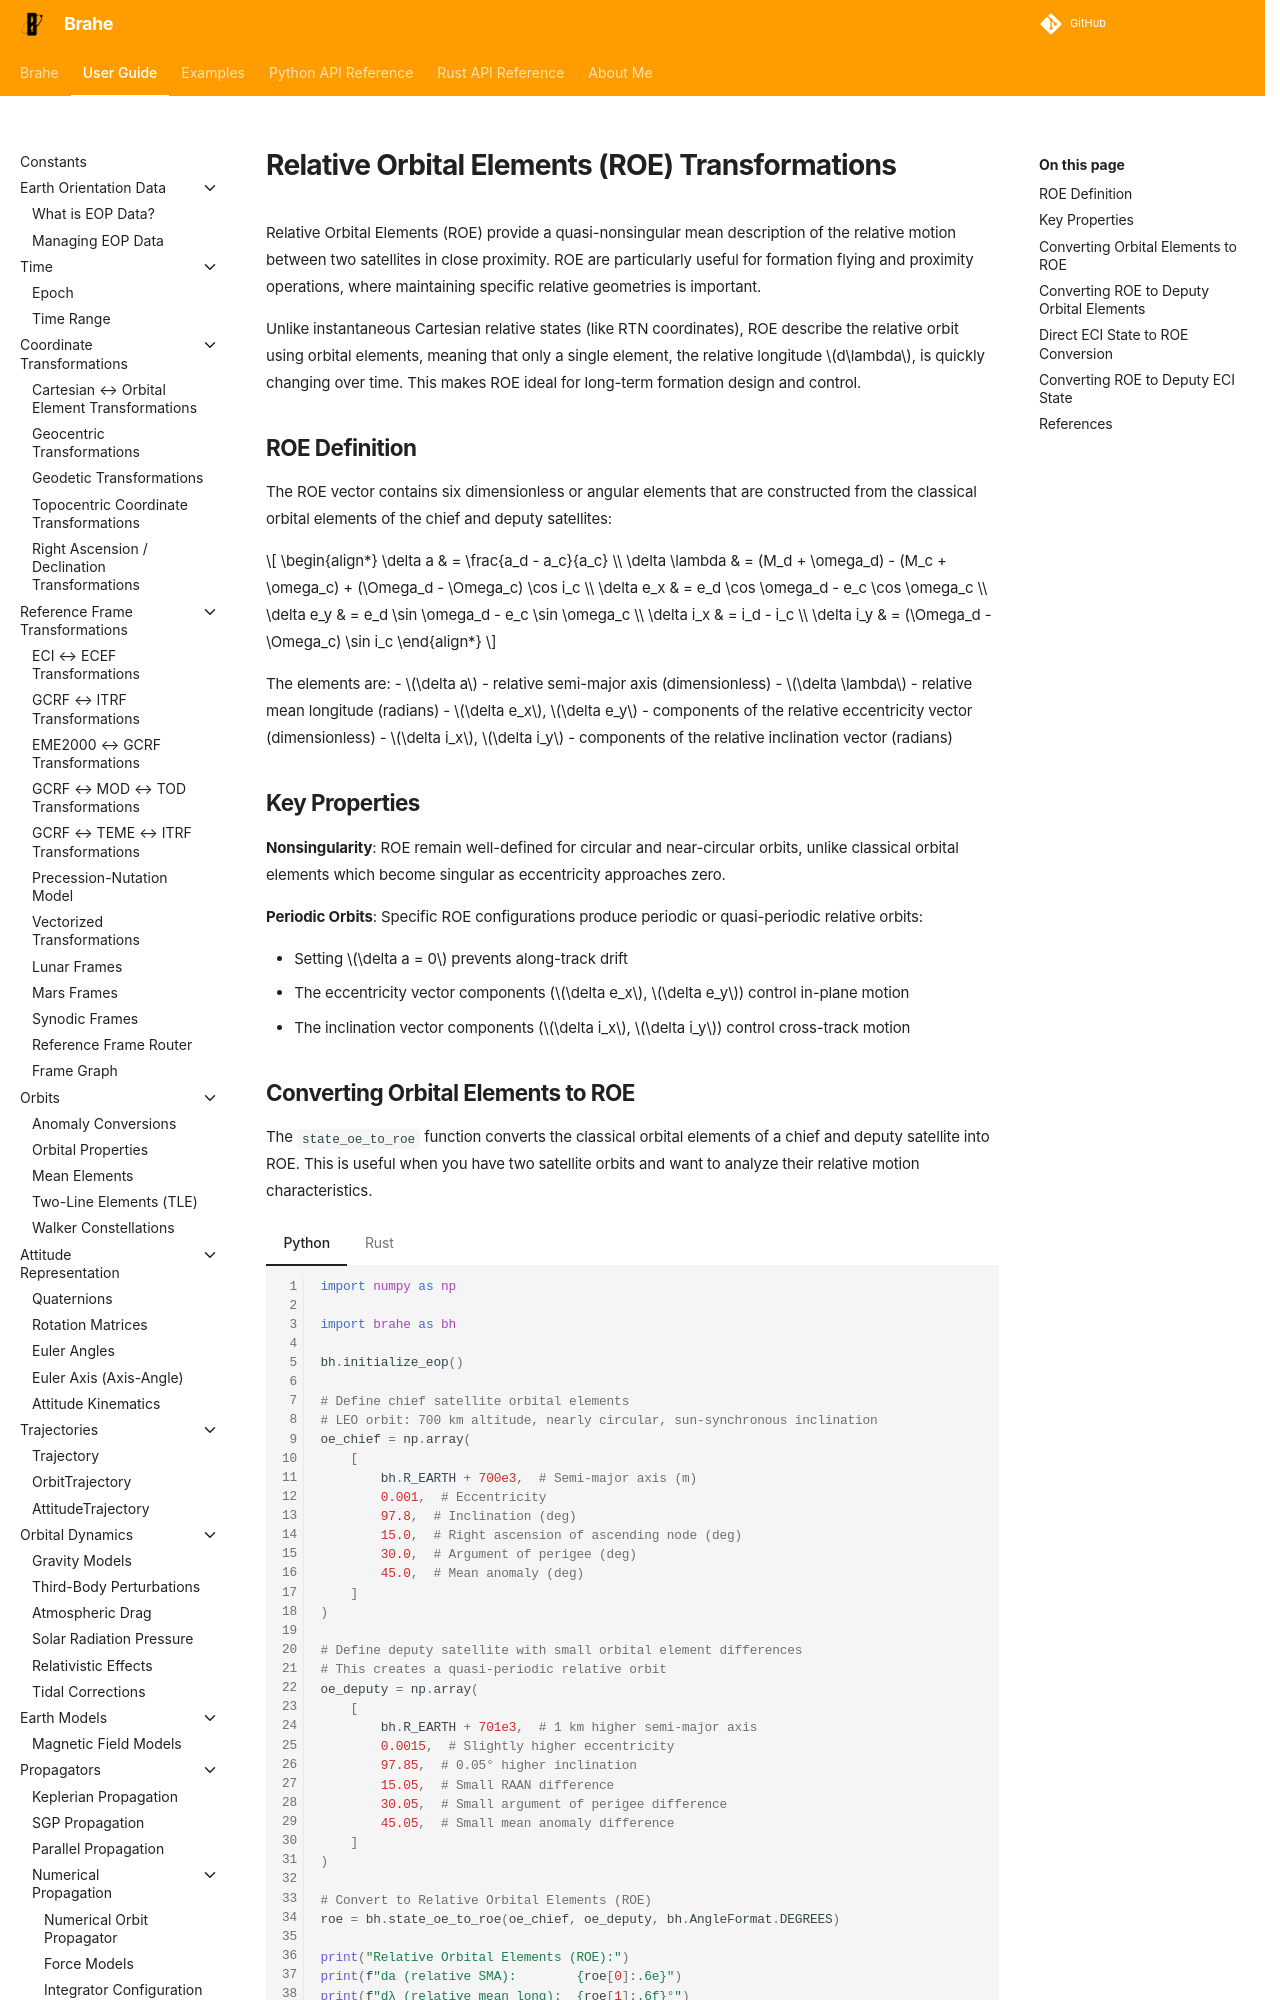

repository: duncaneddy/brahe · page: latest/learn/relative_motion/roe_transformations.html · generator: mkdocs

# Relative Orbital Elements (ROE) Transformations

Relative Orbital Elements (ROE) provide a quasi-nonsingular mean description of the relative motion between two satellites in close proximity. ROE are particularly useful for formation flying and proximity operations, where maintaining specific relative geometries is important.

Unlike instantaneous Cartesian relative states (like RTN coordinates), ROE describe the relative orbit using orbital elements, meaning that only a single element, the relative longitude $d\lambda$, is quickly changing over time. This makes ROE ideal for long-term formation design and control.

## ROE Definition

The ROE vector contains six dimensionless or angular elements that are constructed from the classical orbital elements of the chief and deputy satellites:

$$
\begin{align*}
\delta a & = \frac{a_d - a_c}{a_c} \\
\delta \lambda & = (M_d + \omega_d) - (M_c + \omega_c) + (\Omega_d - \Omega_c) \cos i_c \\
\delta e_x & = e_d \cos \omega_d - e_c \cos \omega_c \\
\delta e_y & = e_d \sin \omega_d - e_c \sin \omega_c \\
\delta i_x & = i_d - i_c \\
\delta i_y & = (\Omega_d - \Omega_c) \sin i_c
\end{align*}
$$

The elements are:
- $\delta a$ - relative semi-major axis (dimensionless)
- $\delta \lambda$ - relative mean longitude (radians)
- $\delta e_x$, $\delta e_y$ - components of the relative eccentricity vector (dimensionless)
- $\delta i_x$, $\delta i_y$ - components of the relative inclination vector (radians)
